Run: headless pygame with SDL's dummy video driver; simulated clock (each Clock.tick advances the game by its frame time, no real sleeping); random seed 0; keys injected as events and as key.get_pressed() state; no mouse input.
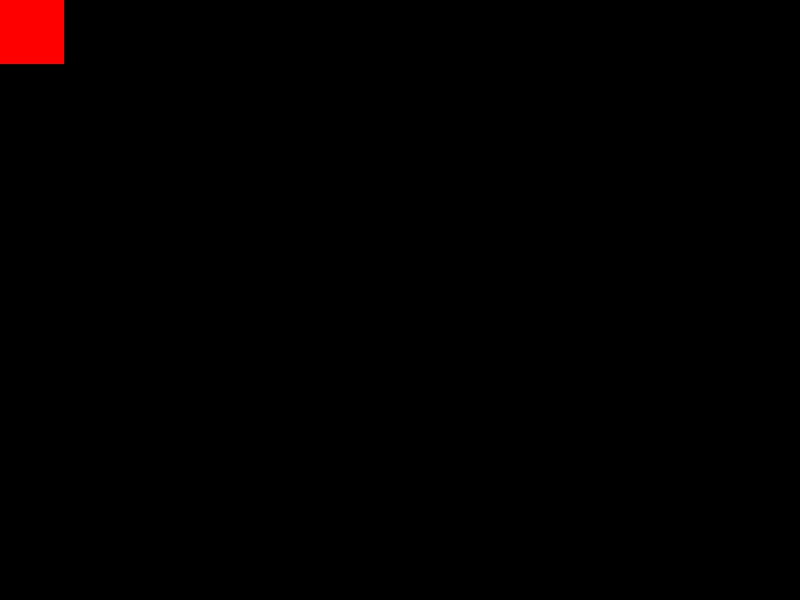
Frame 1 of 4 · flips 1–60 · no input
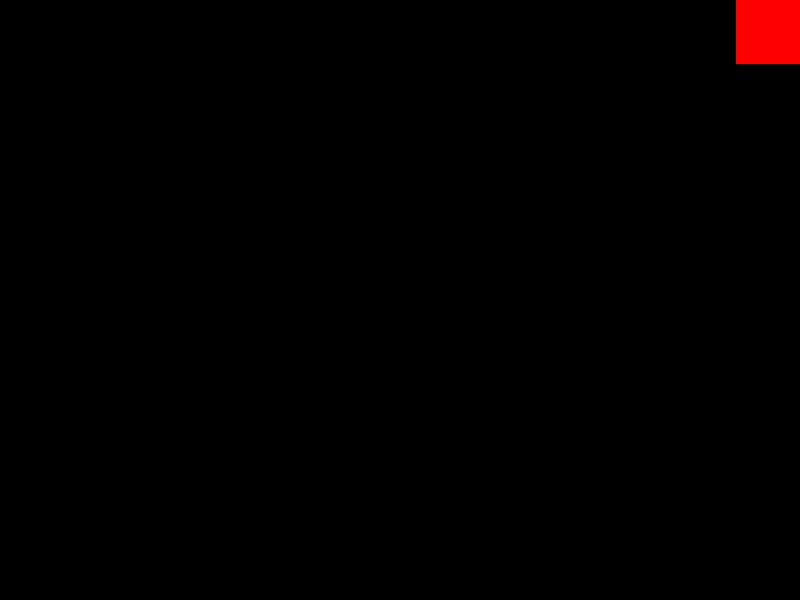
Frame 2 of 4 · flips 61–180 · tapped SPACE, RETURN · held RIGHT (→), D
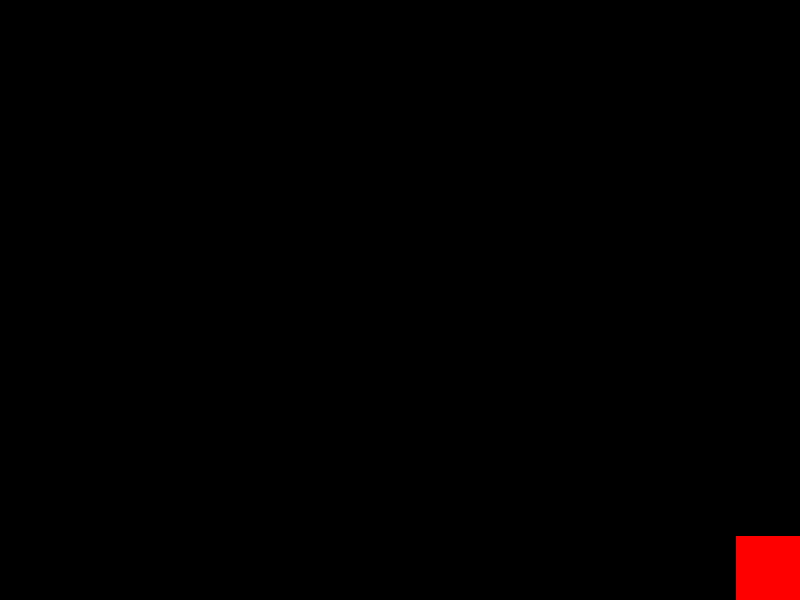
Frame 3 of 4 · flips 181–300 · held DOWN (↓), S
Frame 4 of 4 · flips 301–420 · held LEFT (←), A, UP (↑), W · screen same as frame 1, image omitted

The pygame program that drew these frames:

import pygame
import sys

# Initialize Pygame
pygame.init()

# Initialize display
screen = pygame.display.set_mode((800, 600))
pygame.display.set_caption("My Game")

# Initialize player
player = {
    "x": 0,
    "y": 0,
    "width": 64,
    "height": 64,
    "speed": 10,
}

# Initialize clock
clock = pygame.time.Clock()

# Main game loop
while True:
    # Properly shutdown when user closes window
    for event in pygame.event.get():
        if event.type == pygame.QUIT:
            pygame.quit()
            sys.exit()

    # Respond to currently pressed keys
    keys = pygame.key.get_pressed()
    if keys[pygame.K_LEFT]:
        player["x"] -= player["speed"]
    if keys[pygame.K_RIGHT]:
        player["x"] += player["speed"]
    if keys[pygame.K_UP]:
        player["y"] -= player["speed"]
    if keys[pygame.K_DOWN]:
        player["y"] += player["speed"]

    # Ensure the player stays within screen boundaries
    if player["x"] < 0:
        player["x"] = 0
    if player["x"] > screen.get_width() - player["width"]:
        player["x"] = screen.get_width() - player["width"]
    if player["y"] < 0:
        player["y"] = 0
    if player["y"] > screen.get_height() - player["height"]:
        player["y"] = screen.get_height() - player["height"]

    # Set the screen to black
    screen.fill(pygame.Color('black'))

    # Draw the player
    pygame.draw.rect(screen, pygame.Color('red'),
                        (player["x"], player["y"],
                         player["width"], player["height"])
                    )

    # Update display
    pygame.display.flip()

    # Wait for the end of frame at 60 fps
    clock.tick(60)
